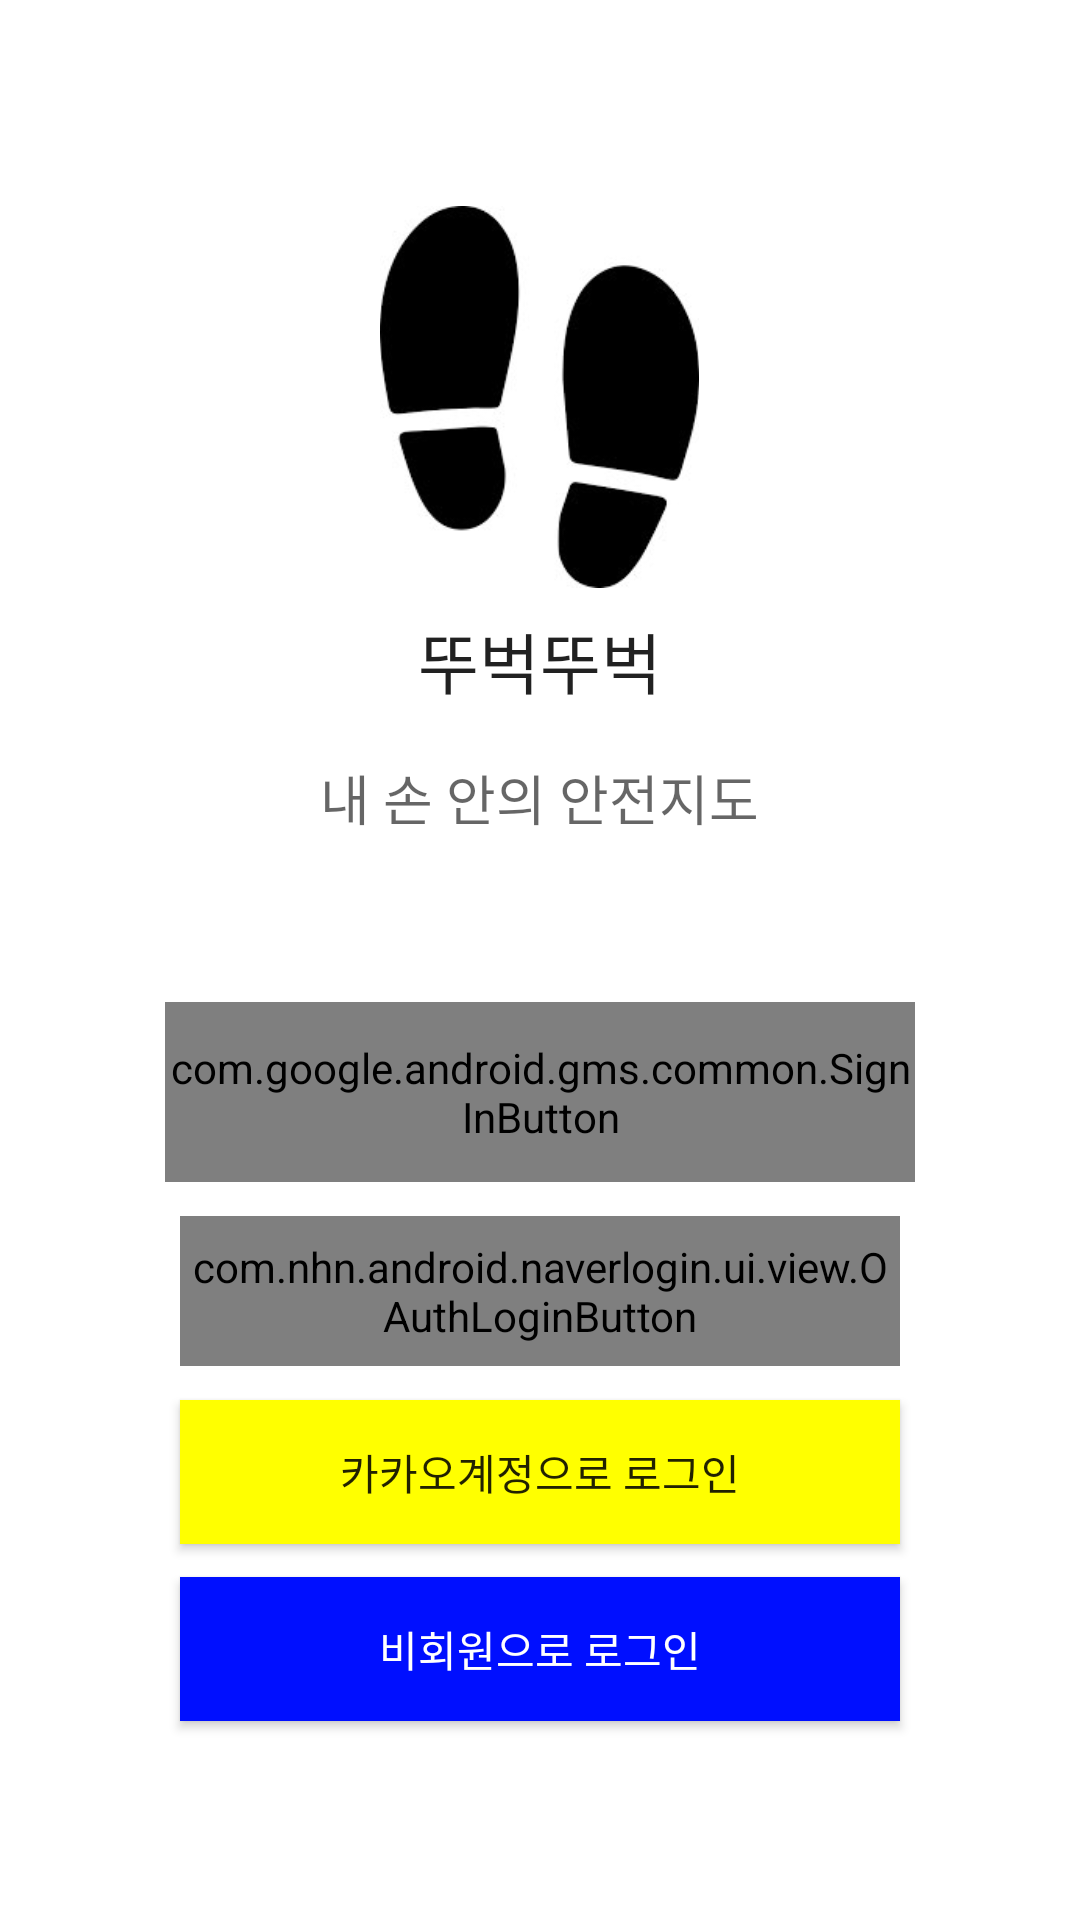

Here is an Android app screen rendered from its layout file. Give the layout XML and the strings, colors and styles it references.
<!-- AndroidManifest.xml: application theme AppTheme -->
<!-- res/layout/activity_main.xml -->
<?xml version="1.0" encoding="utf-8"?>
<RelativeLayout xmlns:android="http://schemas.android.com/apk/res/android"
    xmlns:tools="http://schemas.android.com/tools" android:layout_width="match_parent"
    android:layout_height="match_parent" android:paddingLeft="@dimen/activity_horizontal_margin"
    android:paddingRight="@dimen/activity_horizontal_margin"
    android:paddingTop="@dimen/activity_vertical_margin"
    android:paddingBottom="@dimen/activity_vertical_margin" tools:context=".MainActivity">


    <LinearLayout xmlns:android="http://schemas.android.com/apk/res/android"
        xmlns:tools="http://schemas.android.com/tools"
        android:layout_width="match_parent"
        android:layout_height="match_parent"
        android:orientation="vertical"
        android:background="#ffffff"
        android:weightSum="1">


        <Space
            android:layout_width="match_parent"
            android:layout_height="0dp"
            android:layout_weight="0.25" />


        <ImageView
            android:layout_width="111dp"
            android:layout_height="100dp"
            android:src="@drawable/footprint"
            android:layout_gravity="center_horizontal"
            android:layout_weight="0.10" />

        <Space
            android:layout_width="match_parent"
            android:layout_height="0dp"
            android:layout_weight="0.03" />

        <TextView
            android:layout_width="wrap_content"
            android:layout_height="wrap_content"
            android:textAppearance="?android:attr/textAppearanceLarge"
            android:id="@+id/textView1"
            android:text="@string/text1"
            android:layout_gravity="center_horizontal"
            android:layout_weight="0.06" />


        <TextView
            android:layout_width="wrap_content"
            android:layout_height="wrap_content"
            android:textAppearance="?android:attr/textAppearanceMedium"
            android:id="@+id/textView2"
            android:text="@string/text2"
            android:layout_gravity="center_horizontal"
            android:layout_weight="0.2" />


        <com.google.android.gms.common.SignInButton
            android:id="@+id/sign_in_button"
            android:layout_width="250dp"
            android:layout_height="60dp"
            android:layout_gravity="center_horizontal" />

        <TextView
            android:layout_width="match_parent"
            android:layout_height="0dp"
            android:id="@+id/status"
            android:layout_alignParentLeft="true"
            android:layout_alignParentStart="true"
            android:layout_marginTop="0.04dp" />

        <Space
            android:layout_width="match_parent"
            android:layout_height="0dp"
            android:layout_weight="0.04" />

        <com.nhn.android.naverlogin.ui.view.OAuthLoginButton
            android:id="@+id/buttonOAuthLoginImg"
            android:layout_width="240dp"
            android:layout_height="50dp"
            android:layout_gravity="center_horizontal" />

        <TextView
            android:layout_width="match_parent"
            android:layout_height="0dp"
            android:id="@+id/textView"
            android:layout_below="@+id/buttonOAuthLoginImg"
            android:layout_alignParentLeft="true"
            android:layout_alignParentStart="true"
            android:layout_marginTop="0.04dp" />

        <Space
            android:layout_width="match_parent"
            android:layout_height="0dp"
            android:layout_weight="0.04" />

        <Button
            android:layout_width="240dp"
            android:layout_height="wrap_content"
            android:background="#ffff00"
            android:id="@+id/button3"
            android:text="@string/strBtn3"
            android:layout_gravity="center_horizontal" />

        <Space
            android:layout_width="match_parent"
            android:layout_height="0dp"
            android:layout_weight="0.04" />

        <Button
            android:layout_width="240dp"
            android:layout_height="wrap_content"
            android:background="#000fff"
            android:id="@+id/button4"
            android:text="@string/strBtn4"
            android:textColor="#ffffff"
            android:layout_gravity="center_horizontal" />

    </LinearLayout>


    <TextView
        android:layout_width="fill_parent"
        android:layout_height="fill_parent"
        android:id="@+id/mOauthAT"
        android:layout_alignParentLeft="true"
        android:layout_alignParentStart="true"
        android:layout_marginTop="1dp" />

    <TextView
        android:layout_width="fill_parent"
        android:layout_height="fill_parent"
        android:id="@+id/mOauthRT"
        android:layout_alignParentLeft="true"
        android:layout_alignParentStart="true"
        android:layout_marginTop="1dp" />

    <TextView
        android:layout_width="fill_parent"
        android:layout_height="fill_parent"
        android:id="@+id/mOauthExpires"
        android:layout_alignParentLeft="true"
        android:layout_alignParentStart="true"
        android:layout_marginTop="1dp" />

    <TextView
        android:layout_width="fill_parent"
        android:layout_height="fill_parent"
        android:id="@+id/mOauthTokenType"
        android:layout_alignParentLeft="true"
        android:layout_alignParentStart="true"
        android:layout_marginTop="1dp" />

    <TextView
        android:layout_width="fill_parent"
        android:layout_height="fill_parent"
        android:id="@+id/mOAuthState"
        android:layout_alignParentLeft="true"
        android:layout_alignParentStart="true"
        android:layout_marginTop="1dp" />


</RelativeLayout>
<!-- resources referenced by this layout -->
<resources>
  <!-- drawable footprint: jpg bitmap (drawable, 6422 bytes) -->
  <string name="strBtn3">카카오계정으로 로그인</string>
  <string name="strBtn4">비회원으로 로그인</string>
  <string name="text1">뚜벅뚜벅</string>
  <string name="text2">내 손 안의 안전지도</string>
  <style name="AppTheme" parent="Theme.AppCompat.Light.DarkActionBar">
          
          <item name="colorPrimary">@android:color/holo_green_light</item>
          <item name="colorPrimaryDark">@android:color/holo_green_dark</item>
          <item name="colorAccent">@color/colorAccent</item>
      </style>
  <!-- not gathered from this repository: default colours our renderer supplied (Android Studio template values) -->
  <color name="colorAccent">#FF03DAC5</color>
</resources>
